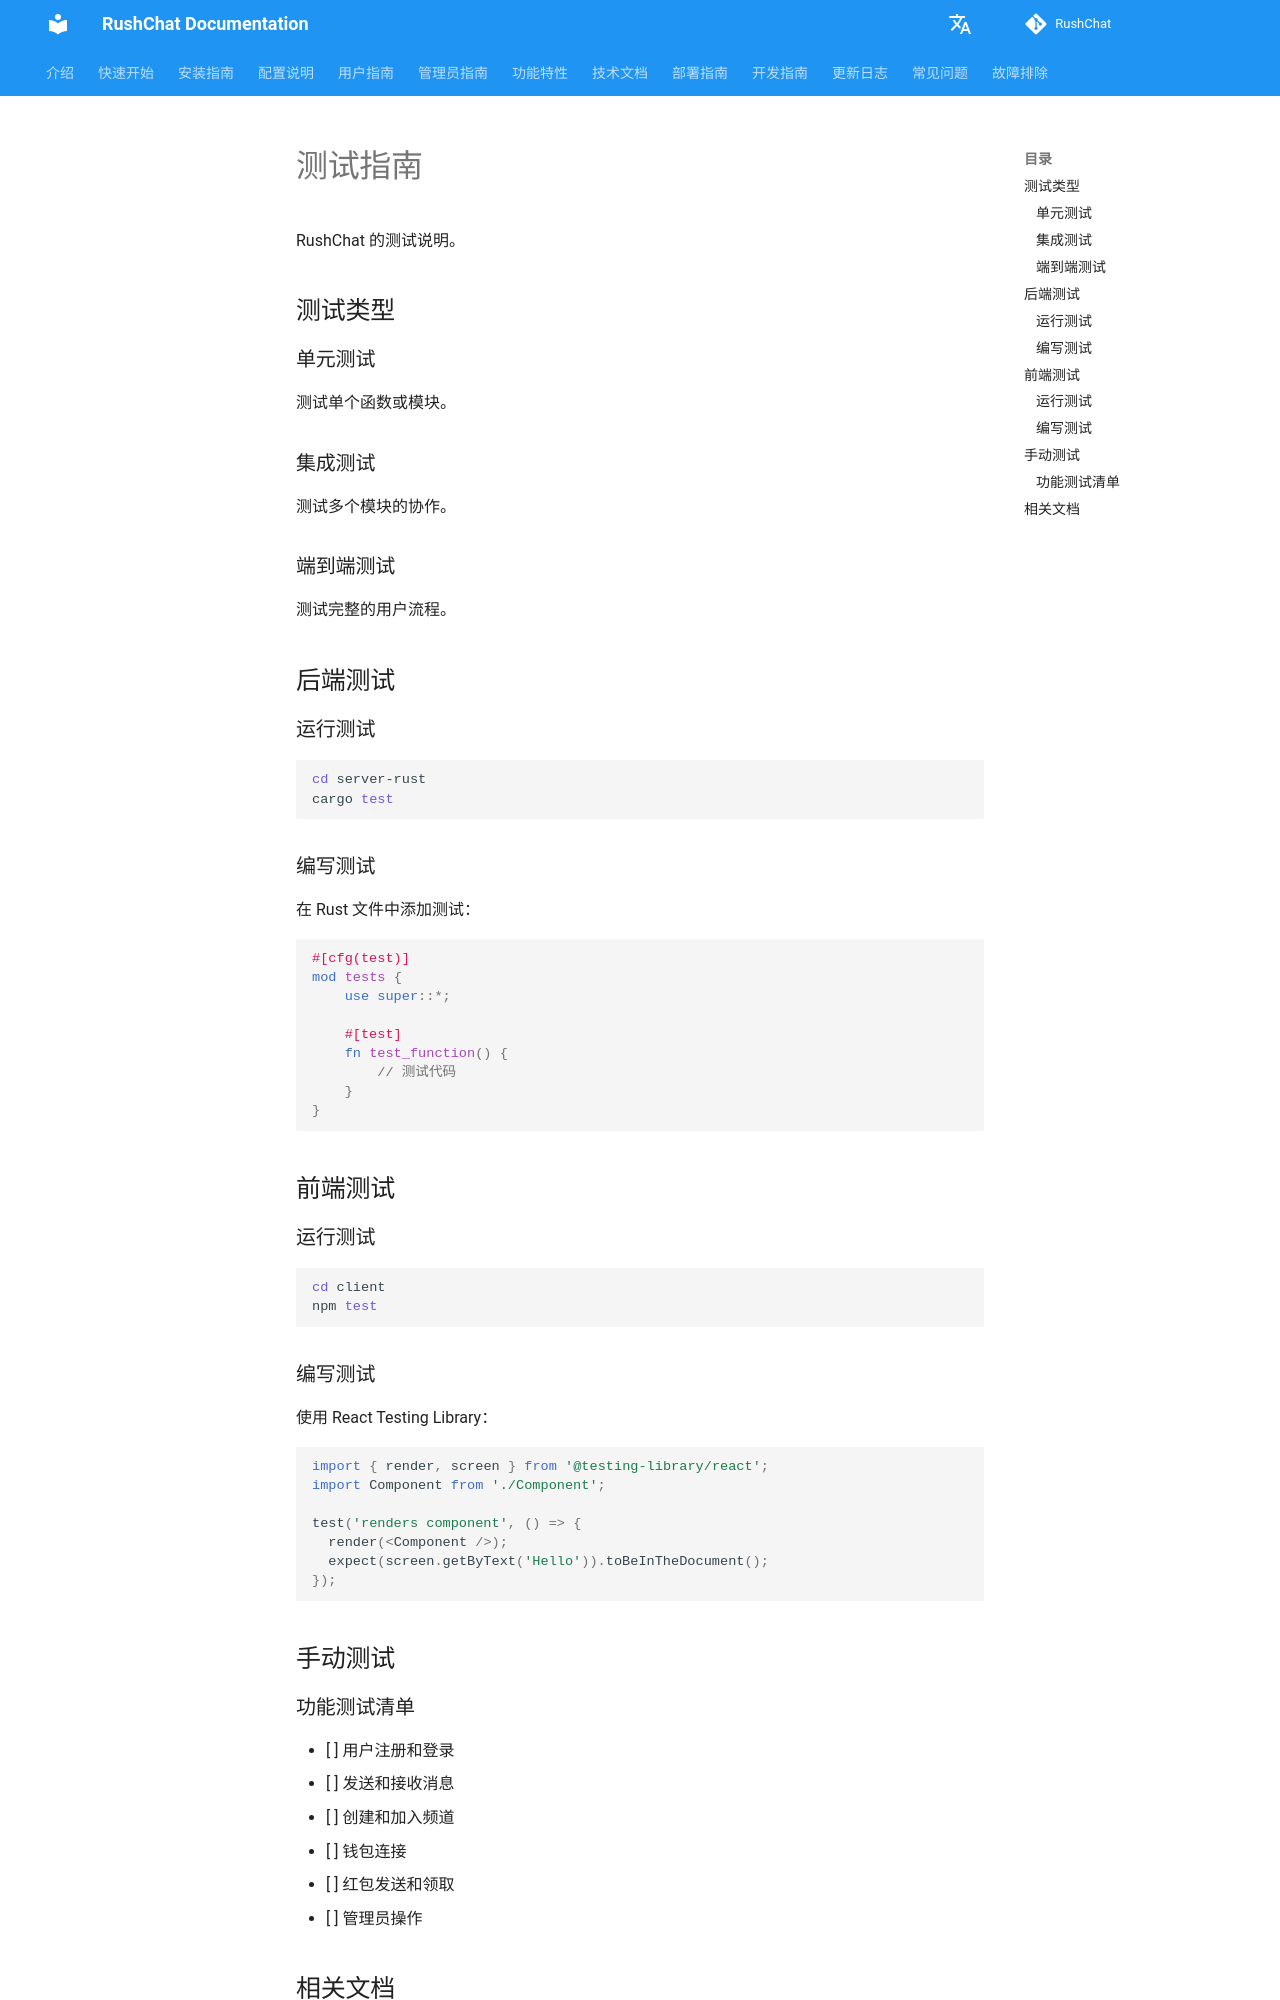

repository: loserxdev/rushchat · page: zh/testing/index.html · generator: mkdocs

# 测试指南

RushChat 的测试说明。

## 测试类型

### 单元测试

测试单个函数或模块。

### 集成测试

测试多个模块的协作。

### 端到端测试

测试完整的用户流程。

## 后端测试

### 运行测试

```bash
cd server-rust
cargo test
```

### 编写测试

在 Rust 文件中添加测试：

```rust
#[cfg(test)]
mod tests {
    use super::*;

    #[test]
    fn test_function() {
        // 测试代码
    }
}
```

## 前端测试

### 运行测试

```bash
cd client
npm test
```

### 编写测试

使用 React Testing Library：

```javascript
import { render, screen } from '@testing-library/react';
import Component from './Component';

test('renders component', () => {
  render(<Component />);
  expect(screen.getByText('Hello')).toBeInTheDocument();
});
```

## 手动测试
